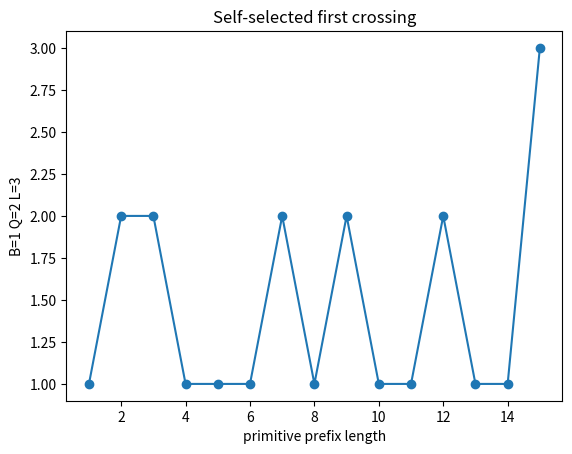
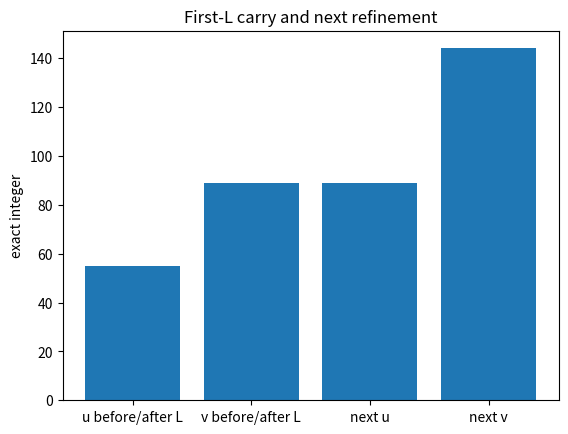
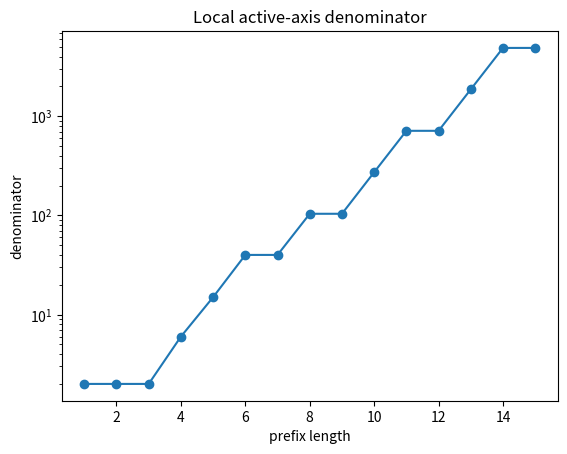
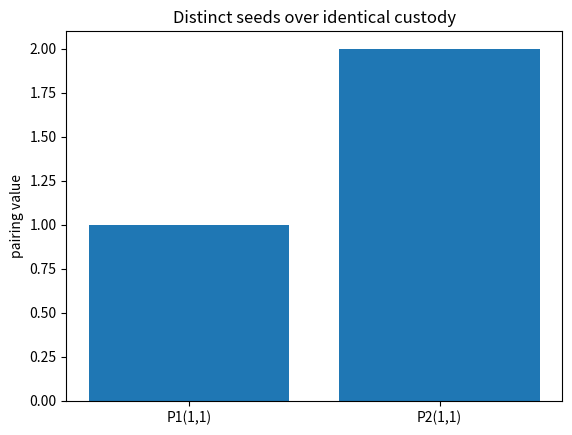
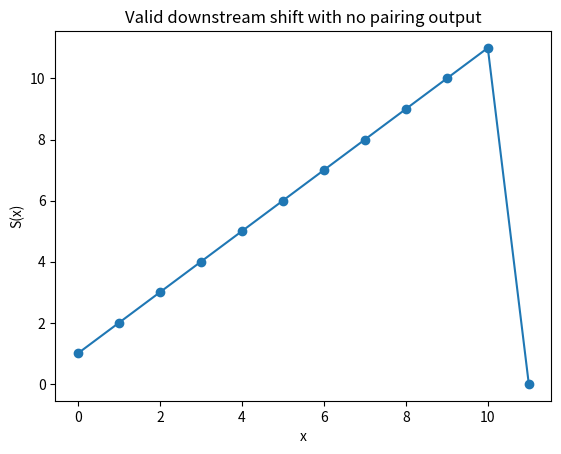
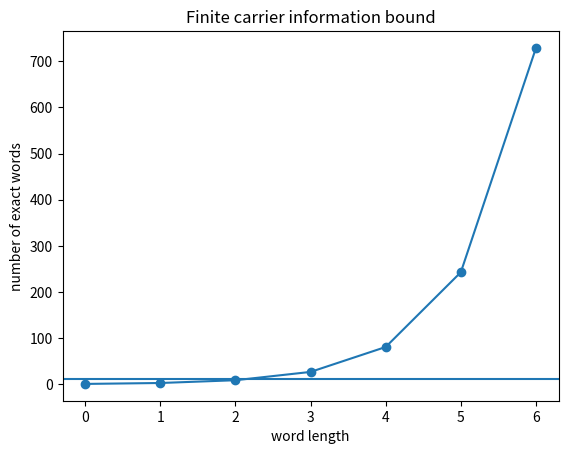

The script that saved these images, in order:
import matplotlib.pyplot as plt
A,u,v,ph,k,j,w=0,1,1,0,0,1,''
rows=[]
saw=False
for step in range(100):
    N=6*(2**A)
    cap=2 if j==1 else 4 if j==2 else 2**(2*j)
    nu,nv=v,u+v
    can_q=k<N-1
    can_b=(nu*nv<=cap) if can_q else (u*v<cap)
    p='B' if can_b else 'Q' if can_q else 'L'
    if p=='B': u,v=nu,nv
    elif p=='Q': ph+=1; k+=1; j+=1
    else: A+=1; k=0; j=1+6*((2**A)-1)
    w+=p; rows.append((p,w,A,u,v,ph,k,j))
    if p=='L': saw=True
    elif saw: break
word=rows[-2][1]
passed=word=='BQQBBBQBQBBQBBL'
print('PASS' if passed else 'FAIL')
print('exact values:', {'word':word,'rows':len(rows)})
print('claim boundary: primitive custody only')
fig,ax=plt.subplots()
ax.plot(range(1,len(word)+1), [1 if c=='B' else 2 if c=='Q' else 3 for c in word], marker='o')
ax.set_xlabel('primitive prefix length'); ax.set_ylabel('B=1 Q=2 L=3'); ax.set_title('Self-selected first crossing')
plt.show()

lrow=rows[-2]
nextrow=rows[-1]
values={'before_L_pair':(55,89),'after_L':(lrow[2],lrow[3],lrow[4],lrow[5],lrow[6],lrow[7]),'after_next_B_pair':(nextrow[3],nextrow[4])}
passed=(lrow[2],lrow[3],lrow[4],lrow[5],lrow[6],lrow[7])==(1,55,89,5,0,7) and (nextrow[3],nextrow[4])==(89,144)
print('PASS' if passed else 'FAIL')
print('exact values:', values)
print('claim boundary: custody carry and first next-domain B')
fig,ax=plt.subplots()
ax.bar(['u before/after L','v before/after L','next u','next v'],[55,89,89,144])
ax.set_ylabel('exact integer'); ax.set_title('First-L carry and next refinement')
plt.show()

phase=0; den=1; labels=[]
state_u,state_v=1,1
for p in 'BQQBBBQBQBBQBBL':
    if p=='B': state_u,state_v=state_v,state_u+state_v; den=state_u*state_v
    elif p=='Q': phase+=1
    labels.append((p,phase,den))
phase_label=('1','i','-1','-i')[phase%4]
shorthand=f'{phase_label}/{den}'
passed=shorthand=='i/4895'
print('PASS' if passed else 'FAIL')
print('exact values:', {'phase_quarters':phase,'denominator':den,'local_shorthand':shorthand})
print('claim boundary: local active-axis shorthand, not P_t or a chart entry')
fig,ax=plt.subplots()
ax.plot(range(1,len(labels)+1),[d for _,_,d in labels],marker='o')
ax.set_yscale('log'); ax.set_xlabel('prefix length'); ax.set_ylabel('denominator'); ax.set_title('Local active-axis denominator')
plt.show()

def P1(x,y): return x*y
def P2(x,y): return 2*x*y
values={'P1(1,1)':P1(1,1),'P2(1,1)':P2(1,1),'same_custody_seed':(0,(1,1),0,0,1,'')}
passed=P1(1,1)!=P2(1,1)
print('PASS' if passed else 'FAIL')
print('exact values:', values)
print('claim boundary: custody-only axioms do not determine a unique pairing seed')
fig,ax=plt.subplots()
ax.bar(['P1(1,1)','P2(1,1)'],[P1(1,1),P2(1,1)])
ax.set_ylabel('pairing value'); ax.set_title('Distinct seeds over identical custody')
plt.show()

S=lambda x:(x+1)%12
provided={'carrier':'Z/12Z','successor_values':[S(x) for x in range(12)]}
produced={'P0':None,'B_pairing':None,'Q_pairing':None,'L_pairing':None,'iota_plus':None,'iota_minus':None}
passed=all(v is None for v in produced.values())
print('PASS' if passed else 'FAIL')
print('exact values:', {'successor':provided,'pairing_first_outputs':produced})
print('claim boundary: successor-first construction is a negative control, not a derivation')
fig,ax=plt.subplots()
ax.plot(range(12),provided['successor_values'],marker='o')
ax.set_xlabel('x'); ax.set_ylabel('S(x)'); ax.set_title('Valid downstream shift with no pairing output')
plt.show()

word_counts=[3**n for n in range(0,7)]
first_excess=next(n for n,c in enumerate(word_counts) if c>12)
passed=first_excess==3
print('PASS' if passed else 'FAIL')
print('exact values:', {'word_counts_by_length_0_to_6':word_counts,'first_length_exceeding_12':first_excess})
print('claim boundary: Z/12Z cannot retain all exact QBL words injectively')
fig,ax=plt.subplots()
ax.plot(range(7),word_counts,marker='o')
ax.axhline(12)
ax.set_xlabel('word length'); ax.set_ylabel('number of exact words'); ax.set_title('Finite carrier information bound')
plt.show()
